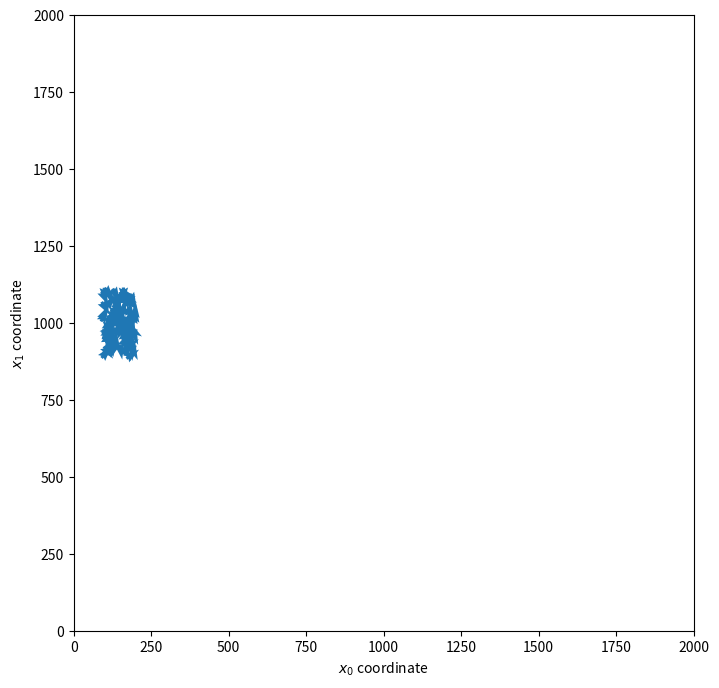

Write the Python code that produced this figure.
# ---
# jupyter:
#   jekyll:
#     display_name: The Boids
#   jupytext:
#     notebook_metadata_filter: -kernelspec,jupytext,jekyll
#     text_representation:
#       extension: .py
#       format_name: percent
#       format_version: '1.3'
#       jupytext_version: 1.15.2
# ---

# %% [markdown]
# # The Boids!
#
# Now that we have covered the basics of both NumPy and Matplotlib, we will go through an extended example of using these libaries to run and visualise a simulation of flocking dynamics.
#
# ## Flocking
#
#
# > The aggregate motion of a flock of birds, a herd of land animals, or a school of fish is a beautiful and familiar
# part of the natural world... The aggregate motion of the simulated flock is created by a distributed behavioral model much
# like that at work in a natural flock; the birds choose their own course. Each simulated bird is implemented as an independent actor that navigates according to its local perception of the dynamic environment, the laws of simulated physics that rule its motion, and a set of behaviors programmed into it... The aggregate motion of the simulated flock is the result of the dense interaction of the relatively simple behaviors of the individual simulated birds. 
#
# &mdash; Craig W. Reynolds, "Flocks, Herds, and Schools: A Distributed Behavioral Model", *Computer Graphics* **21** _4_ 1987, pp 25-34 (see the [original paper](http://www.cs.toronto.edu/~dt/siggraph97-course/cwr87/))
#
# A basic model of flocking behaviour can be derived from [three basic rules](https://en.wikipedia.org/wiki/Boids)
#
# > * *Collision avoidance*: avoid collisions with nearby flockmates.
# > * *Velocity matching*: attempt to match velocity with nearby flockmates.
# > * *Flock centering*: attempt to stay close to nearby flockmates.
#
# We will use a simple two-dimensional model in which the state of the *n*<sup>th</sup> *boid* (short for *bird-oid* or flock member) is described by a position vector $\boldsymbol{x}_n = (x_{n,0}, x_{n,1})$ and velocity $\boldsymbol{v}_n = (v_{n,0}, v_{n,1})$. We will represent our flock state as NumPy arrays, implement our simulation dynamics using NumPy array operations and use the [animation capabilities of Matplotlib](https://matplotlib.org/stable/api/animation_api.html) to create animated simulations of our flying boids. We first import the relevant modules `numpy`, `matlotlib.pyplot` and `matplotlib.animation` and [set Matplotlib animations to default to being represented as interactive JavaScript widgets in the notebook interface](http://louistiao.me/posts/notebooks/embedding-matplotlib-animations-in-jupyter-as-interactive-javascript-widgets/).

# %%
import numpy as np
from matplotlib import pyplot as plt, animation
plt.rcParams['animation.html'] = 'jshtml'

# %% [markdown]
# ## Initialising the simulation
#
# We will represent the positions and velocities of all the boids as a pair of two-dimensional arrays, both with shape `(num_boids, 2)` where `num_boids` is an integer determining the number of boids. We need to set initial values for these arrays, representing the positions and velocities at the start of the simulation. Here we will use a NumPy random number generator object to sample random initial values for the positions and velocities from some distribution. 
#
# Generation of random number is a very common task in research software, but a topic with lots of important subtleties. A common pattern in many programming languages is to use a *global* random number generator which has a state which is updated by every call to random number generation routines. Use of global state like this breaks the usual expectation that for fixed inputs a function will produce fixed outputs, can lead to hard to diagnose bugs and make it difficult to ensure reproducibility of our research.
#
# To avoid these issues we will create an instance of [the NumPy `Generator` class](https://numpy.org/doc/stable/reference/random/generator.html), which encapsulates the state of a random number generator plus methods to produce random numbers from specified distributions, and explicitly pass this in to functions in which we wish to generate random numbers. We will also fix the initial state of the random number generator by explicitly specifying a *seed* value, meaning we can reproduce our results. The easiest way to produce a seeded `Generator` object is using the `np.random.default_rng` function and passing in integer `seed` argument

# %%
rng = np.random.default_rng(seed=21878533808081494313)


# %% [markdown]
# The `rng` object we just created provides methods for producing from various different probability distributions. Here we generate random values uniformly distributed over a specified interval using [the `Generator.uniform` method](https://numpy.org/doc/stable/reference/random/generator.html). We can inspect the docstring for this method by running `rng.uniform?` (if in a Jupyter notebook or IPython interpreter) or `help(rng.uniform)` (in any Python interpreter).
#

# %%
# rng.uniform?

# %% [markdown]
# Helpfully, `Generator.uniform` accepts a `size` argument allowing us to generate an array of random samples of a specified *shape* (the argument is named `size` rather than `shape` to avoid clashing with the usage of shape as the standard name for a parameter of some probability distributions). We can also specify array-like arguments for the `low` and `high` parameters specifying the lower and upper bounds of the interval the distribution is defined on, these should either match the shape specified by `size` or be of a compatible shape for *broadcasting*. Below we define a function which given a `Generator` object `rng` and optional arguments specifying the number of boids `num_boids`, minimum and maximum of the intervals to draw the positions (`min_position` and `max_position`) and velocities (`min_velocity` and `max_velocity`) from, outputs a pair of arrays `positions` and `velocities`, both of shape `(num_boids, 2)`, corresponding to the sampled position and velocities values respectively.

# %%
def initialise_boid_states(
    rng, 
    num_boids=100,
    min_position=(100, 900), 
    max_position=(200, 1100), 
    min_velocity=(0, -20), 
    max_velocity=(10, 20)
):
    """Generate random initial states for the boids.
    
    Args:
        rng: NumPy random number generator object.
        num_boids: Number of boids to generate states for.
        min_position: Length 2 sequence defining lower bounds for 
           interval to uniformly generate positions from.
        max_position: Length 2 sequence defining upper bounds for
           interval to uniformly generate position from.
        min_velocity: Length 2 sequence defining lower bounds for 
           interval to uniformly generate velocities from.
        max_velocity: Length 2 sequence defining upper bounds for
           interval to uniformly generate velocities from.
        
    Returns:
        Tuple of two arrays `(positions, velocities)`, both of shape
        `(num_boids, 2)` corresponding to respectively the positions and
        velocities of boids.
    """
    positions = rng.uniform(min_position, max_position, size=(num_boids, 2))
    velocities = rng.uniform(min_velocity, max_velocity, size=(num_boids, 2))
    return positions, velocities


# %% [markdown]
# We can call this function with our `rng` random number generator object (and default values for the other arguments) to generate random initial values for the `positions` and `velocities` arrays.

# %%
positions, velocities = initialise_boid_states(rng)


# %% [markdown]
# ## Visualising the boids
#
# Now that we have initialised the state of our simulation, we are ready to start visualising our boids. As we have assumed our boids exist in two-dimensions, we can use Matplolib's extensive range of plotting functions for two-dimensional data. Ideally we want to represent both the instantenous positions and velocities of the boids in our visualisation. We will use a [Matplotlib *quiver* plot](https://matplotlib.org/stable/api/_as_gen/matplotlib.pyplot.quiver.html) to do this, representing each boid as an arrow located on the plot axes at a point corresponding to its simulated position, and with the direction of the arrow representing its current heading. While we could also represent its speed by the size of the arrow, we choose here to keep the arrows all the same size - this requires calculating the *unit vectors* (vectors of length one) corresponding to the velocity vectors, which can be done efficiently with broadcasted array operations in NumPy. We wrap the code for plotting the boids into a function to allow for easy reuse. We return the generated Matplotlib figure and axis (subplot) objects, along with *artist* object representing the quiver plot arrows returned by the `quiver` call, to allow us to make calls to these objects outside of the function.

# %%
def calculate_unit_vectors(vectors):
    """Calculate the length-one vectors corresponding to an array of vectors.
    
    Args:
        vectors: Array with last dimension corresponding to vector dimension.
    
    Returns:
        Array of same shape as `vectors` with Euclidean norm along last axis
        equal to one.
    """
    return vectors / (vectors**2).sum(-1)[..., np.newaxis]**0.5


def plot_boids(positions, velocities, figsize=(8, 8), xlim=(0, 2000), ylim=(0, 2000)):
    """Create visual representation of boids as quiver plot.
    
    Args:
        positions: Array of shape `(num_boids, 2)` defining positions of boids.
        velocities: Array of shape `(num_boids, 2)` defining velocities of boids.
        figsize: Tuple defining figure dimension `(width, height)` in inches.
        xlim: Tuple `(min, max)` defining extents of horizontal axis.
        ylim: Tuple `(min, max)` defining extents of vertical axis.
    
    Returns:
        Tuple containing Matplotlib figure, axis and artist corresponding to plot.
    """
    fig, ax = plt.subplots(figsize=(8, 8))
    ax.set(xlim=xlim, ylim=ylim, xlabel="$x_0$ coordinate", ylabel="$x_1$ coordinate")
    velocity_unit_vectors = calculate_unit_vectors(velocities)
    arrows = ax.quiver(
        positions[:, 0],  # horizontal coordinates for origin points for arrows
        positions[:, 1],  # vertical coordinates for origin points of arrows
        velocity_unit_vectors[:, 0],  # horizontal component of arrow vectors
        velocity_unit_vectors[:, 1],  # vertical component of arrow vectors
        scale=40,  # size of arrows
        angles='xy',  # convention used for specifying arrow directions
        color='C0',  # color of arrows - set to first value in default color cycle
        pivot='middle'  # plot middle of arrows at specified origin points
    )
    return fig, ax, arrows


# %% [markdown]
# We can now produce a (rather boring) visualisation of our boids in their initial state.

# %%
fig, ax, arrows = plot_boids(positions, velocities)


# %% [markdown]
# ## Simulating the model dynamics
#
# We will model the boids as being subject to forces corresponding to the three rules described above. Newton's second law of motion tells use that the acceleration of a body (rate of change of velocity) is proportional to the net force acting on it, with the velocity in turn being the rate in change of the position of the object. In mathematical notation, if $F_{k,n}$ is a function which calculates the value of the $k$th force on the $n$th boid given the positions and velocities of all the boids then we have that
#
#
# $$
#   \frac{\mathrm{d}\boldsymbol{x}_{0:N}}{\mathrm{d}t} = \boldsymbol{v}_{0:N}, \qquad
#   \frac{\mathrm{d}\boldsymbol{v}_{0:N}}{\mathrm{d}t} = \sum_{k=1}^K F_{k,n}(\boldsymbol{x}_{0:N}, \boldsymbol{v}_{0:N}).
# $$
#
# Note that it is not a problem if you are not familiar with the notation here - understanding the mathematics behind the model is non-essential! There are a variety of numerical approaches for approximately simulating dynamics of this form. Here we will use a particularly simple to implement numerical method which corresonds to the approximation that for a small timestep $\delta t$ that
#
# $$
#   \boldsymbol{x}_{0:N}(t + \delta t) \approx \boldsymbol{x}_{0:N}(t) + \delta t \boldsymbol{v}_{0:N}(t), \qquad
#   \boldsymbol{v}_{0:N}(t + \delta t) \approx \boldsymbol{x}_{0:N}(t) + \delta t \sum_{k=1}^K F_k(\boldsymbol{x}_{0:N}(t + \delta t), \boldsymbol{v}_{0:N}(t)).
# $$
#
# Using NumPy array operations we can implement this numerical scheme efficiently by updating the positions and velocities for all boids simulateneously. We wrap this into a function `simulate_timestep` below that updates the `positions` and `velocities` arrays in-place.

# %%
def simulate_timestep(positions, velocities, forces, timestep):
    """Simulate model dynamics forward one timestep, updating states in-place.
    
    Args:
        positions: Array of shape `(num_boids, 2)` defining positions of boids.
        velocities: Array of shape `(num_boids, 2)` defining velocities of boids.
        forces: Sequence of functions computing forces on boids given positions
            and velocities of all boids.
        timestep: Scalar timestep to use for numerical integrator.
    """
    positions += timestep * velocities
    velocities += timestep * sum(force(positions, velocities) for force in forces)


# %% [markdown]
# ## Creating an animation of the simulation
#
# Now that we have a function to update the boid states according to the model dynamics, we are ready to produce animations visualising the simulated dynamics over time. To do this we will use [the `FuncAnimation` class from the `matplotlib.animation` module](https://matplotlib.org/stable/api/_as_gen/matplotlib.animation.FuncAnimation.html). We can inspect the docstring for the initialiser for this class:

# %%
# animation.FuncAnimation?

# %% [markdown]
# We see that `FuncAnimation` produces an animation by repeatedly calling a specified function to update the animation 'frame', which corresponds to a Matplotlib figure instance. As well as the figure object to use and function updating the frames, we need to specify the `frames` argument - here we do this with an integer corresponding to the number of frames to animate. Finally we specify an optional argument `interval` corresponding to the delay between each frame being shown in milliseconds. Again we wrap all of this into a function to allow for easy reuse.

# %%
def animate_flock(positions, velocities, forces=(), timestep=1., num_step=100):
    """Visualise the dynamics of the boids as a Matplotlib animation.
    
    Args:
        positions: Array of shape `(num_boids, 2)` defining positions of boids.
        velocities: Array of shape `(num_boids, 2)` defining velocities of boids.
        forces: Sequence of functions computing forces on boids given positions
            and velocities of all boids.
        timestep: Scalar timestep to use for numerical integrator.
        num_step: Number of timesteps to simulate in animation.
    
    Returns:
        Matplotlib animation of simulated boid dynamics.
    """
    fig, ax, arrows = plot_boids(positions, velocities)

    def update_frame(frame_index):
        simulate_timestep(positions, velocities, forces, timestep)
        velocity_unit_vectors = calculate_unit_vectors(velocities)
        arrows.set_offsets(positions)
        arrows.set_UVC(velocity_unit_vectors[:, 0], velocity_unit_vectors[:, 1])
        return [arrows]
    
    # Close Matplotlib figure object to avoid displaying static figure as well as animation
    plt.close(fig)
    return animation.FuncAnimation(fig, update_frame, num_step, interval=50)


# %% [markdown]
# We are now ready to produce our first animation! We generate initial positions and velocities using our `initialise_boid_states` function and then pass these to the `animate_flock` function, using the default values for the other arguments for now, with in particular we not specifying any forces acting on the boids for now.

# %%
positions, velocities = initialise_boid_states(rng)
animate_flock(positions, velocities)


# %% [markdown]
# Though our boids are now moving, we see that they have the rather uninteresting behaviour of moving perpetually in a straight line. To get more interesting flocking like behaviour we need to specify some forces.
#
# ## Specifying the flocking dynamics
#
# Now that we have our simulation and animation framework set up, we are ready to start defining the forces corresponding to the flocking behaviour rules we encountered at the start of the notebook.
#
# ### *Cohesion*: staying close to nearby flockmates
#
# <a title="Craig Reynolds, Public domain, via Wikimedia Commons" href="https://commons.wikimedia.org/wiki/File:Rule_cohesion.gif"><img width="217" alt="Rule cohesion" src="https://upload.wikimedia.org/wikipedia/commons/2/2b/Rule_cohesion.gif"><br /><em>Credit: Craig Reynolds (public domain)</em></a>
#
# The first behaviour we consider is the tendency for flocks to remain close to flockmates, which we term *cohesion*. We represent this as a force which pushes the flock members towards the mean point of surrounding flock members, that is the force exerted is proportional to the difference between the mean flock position and the current flock members position. We can implement this efficiently using broadcasted NumPy array operations:

# %%
def cohesion_force(positions, velocities, cohesion_strength=0.01):
    return cohesion_strength * (positions.mean(axis=0)[np.newaxis] - positions)


# %% [markdown]
# Now that we have defined our first force function, we can create a new animation with this force applied:

# %%
positions, velocities = initialise_boid_states(rng)
animate_flock(positions, velocities, [cohesion_force])


# %% [markdown]
# Our boids now show a more interesting dynamic behaviour, staying together as one cohesive unit. We see however that a lot of the time boids appear to be in (near) collisions with each other.
#
# ### *Separation*: avoiding collisions with nearby flockmates
#
# <a title="Craig Reynolds, Public domain, via Wikimedia Commons" href="https://commons.wikimedia.org/wiki/File:Rule_separation.gif"><img width="217" alt="Rule separation" src="https://upload.wikimedia.org/wikipedia/commons/e/e1/Rule_separation.gif"><br /><em>Credit: Craig Reynolds (public domain)</em></a>
#
# The second behaviour that we consider it tendency of flockmates to avoid collisions with each other. We represent this as a force which for each pair of boids within a certain distance of each other, exerts a force which pushes the boids away from each other so that the displacement beween them increases, by acting along the line of displacement. To only sum the displacements over the pairs of boids within a specified distance of each other we can use [the `numpy.where` function](https://numpy.org/doc/stable/reference/generated/numpy.where.html). Calling 
# ```Python
# values = np.where(conditions, values_if_true, values_if_false)
# ```
# creates an array `values` such that for an index `i` (either a single integer for one-dimensional arrays or tuple of integers for multidimensional arrays) `values[i]` is equal to `values_if_true[i]` if `conditions[i]` is `True` and `values_if_false[i]` otherwise. All of the array arguments `conditions`, `values_if_true` and `values_if_false` should be of compatible shapes - that is of the same shape, or of shapes that can be broadcast (remember that a scalar is compatible for broadcasting with an array of any shape).

# %%
def separation_force(positions, velocities, separation_strength=1., separation_distance=10.):
    displacements = positions[np.newaxis] - positions[:, np.newaxis]
    are_close = (displacements**2).sum(-1)**0.5 <= separation_distance
    return separation_strength * np.where(are_close[..., None], displacements, 0).sum(0)


# %% [markdown]
# We can now run and animate a simulation with both the forces we have defined:

# %%
positions, velocities = initialise_boid_states(rng)
animate_flock(positions, velocities, [cohesion_force, separation_force])


# %% [markdown]
# ### *Alignment*: matching velocity with nearby flockmates
#
# <a title="Craig Reynolds, Public domain, via Wikimedia Commons" href="https://commons.wikimedia.org/wiki/File:Rule_alignment.gif"><img width="217" alt="Rule alignment" src="https://upload.wikimedia.org/wikipedia/commons/e/e1/Rule_alignment.gif"><br /><em>Credit: Craig Reynolds (public domain)</em></a>
#
# The final rule we consider is a little different in that it specifies a relationship between the *velocities* rather than *positions* of the boids. The *alignment* rule specifies that nearby flockmates should tend to match velocities with each other. We can implement this as a force which is negatively proportional to the velocity differences between pairs of boids within a certain distance of each other. We can use a similar implementation to that for `separation_force`:

# %%
def alignment_force(positions, velocities, alignment_strength=0.125, alignment_distance=100):
    displacements = positions[np.newaxis] - positions[:, np.newaxis]
    velocity_differences = velocities[np.newaxis] - velocities[:, np.newaxis]
    are_close = (displacements**2).sum(-1)**0.5 <= alignment_distance
    return -alignment_strength * np.where(are_close[..., None], velocity_differences, 0).mean(0)


# %% [markdown]
# Now we are finally ready to run and animate a simulation with forces for all three rules defined:

# %%
positions, velocities = initialise_boid_states(rng)
animate_flock(positions, velocities, [cohesion_force, separation_force, alignment_force])

# %% [markdown]
# ## Conclusion and extensions
#
# Hopefully this example has illustrated the power and convenience of NumPy. Implementing an equivalent model using native Python data structures such as lists to represent the states of the boids would both result in code that was slower to run and harder to read.
#
# If you are interested in exploring this model further here are some ideas for extensions
#
#   * Currently the cohesion force applies globally rather than only acting locally on boids within a certain distance of each other like the other two forces. Can you alter the implementation to have a similar behaviour of only acting over a finite distance?
#   * There are various model parameters such as the relative force strengths `cohesion_strength`, `separation_strength` and `alignment_strength` which are currently left as the default values specified in the force function definitions. Can you redesign the `simulate_timestep` and/or `animate_flock` to allow passing in a dictionary of these parameter values to override the default to allow easily visualising the behaviour for different parameters?
#   * Currently our boids exist in a two-dimensional world - can you alter the simulation to work in three-dimensions? You may find [Matplotlib's three-dimensional plotting toolkit](https://matplotlib.org/stable/tutorials/toolkits/mplot3d.html) useful for the visualisation side.
#
#
